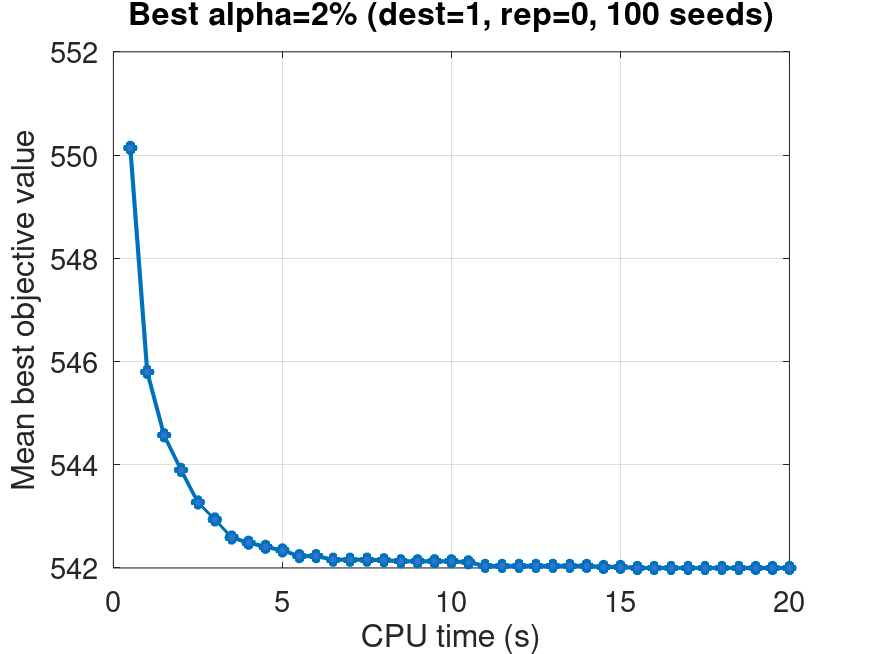

Values plotted in this chart, from the file beside it:
time_sec, mean_best_value, valid_runs
0.5, 550.1, 100
1.0, 545.8, 100
1.5, 544.6, 100
2.0, 543.9, 100
2.5, 543.3, 100
3.0, 542.9, 100
3.5, 542.6, 100
4.0, 542.5, 100
4.5, 542.4, 100
5.0, 542.3, 100
5.5, 542.2, 100
6.0, 542.2, 100
6.5, 542.2, 100
7.0, 542.2, 100
7.5, 542.2, 100
8.0, 542.1, 100
8.5, 542.1, 100
9.0, 542.1, 100
9.5, 542.1, 100
10.0, 542.1, 100
10.5, 542.1, 100
11.0, 542, 100
11.5, 542, 100
12.0, 542, 100
12.5, 542, 100
13.0, 542, 100
13.5, 542, 100
14.0, 542, 100
14.5, 542, 100
15.0, 542, 100
15.5, 542, 100
16.0, 542, 100
16.5, 542, 100
17.0, 542, 100
17.5, 542, 100
18.0, 542, 100
18.5, 542, 100
19.0, 542, 100
19.5, 542, 100
20.0, 542, 100
